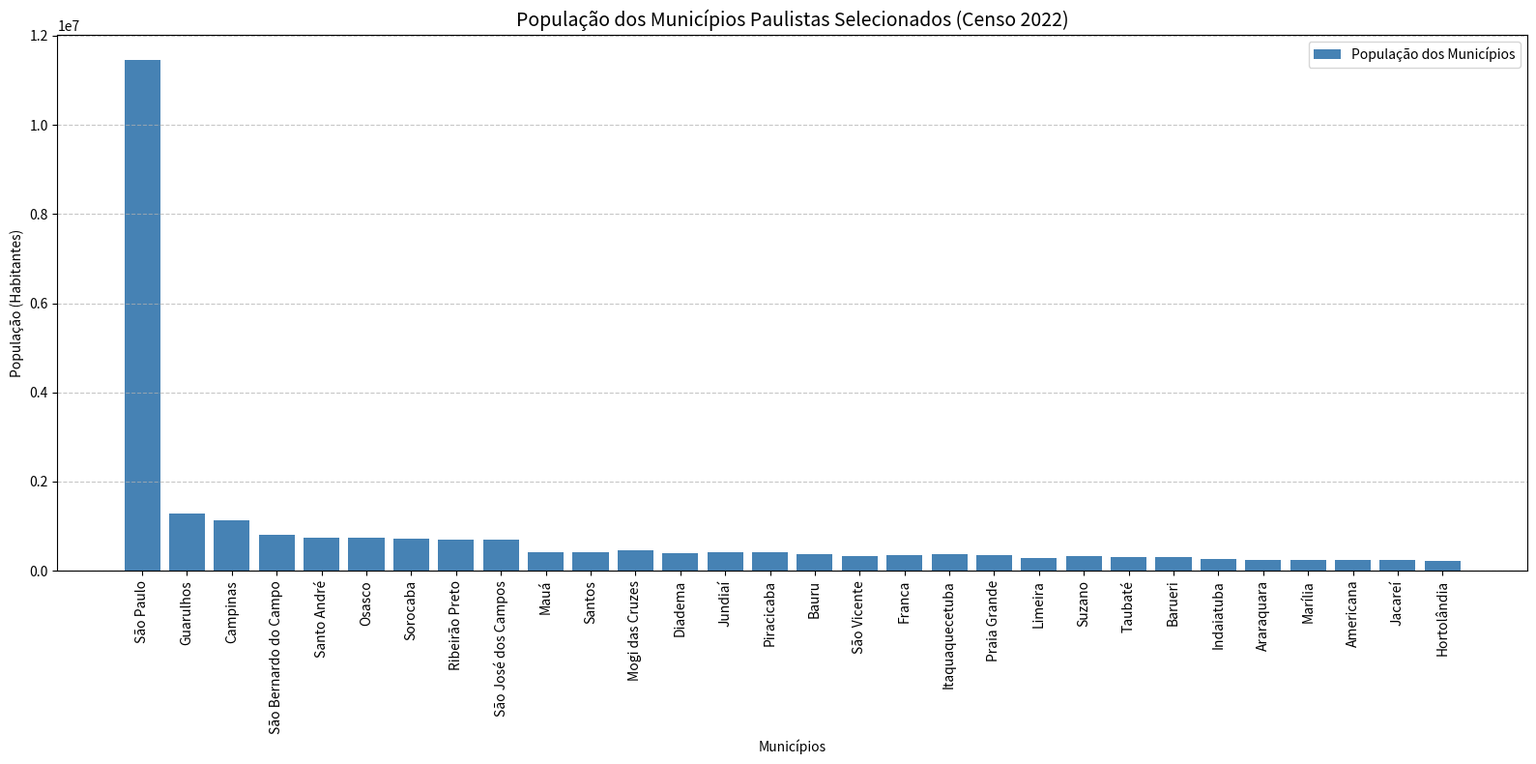

The matplotlib source for this figure:
import matplotlib.pyplot as plt

municipios = [
    "São Paulo","Guarulhos","Campinas","São Bernardo do Campo",
    "Santo André","Osasco","Sorocaba","Ribeirão Preto",
    "São José dos Campos","Mauá","Santos","Mogi das Cruzes",
    "Diadema","Jundiaí","Piracicaba","Bauru","São Vicente",
    "Franca","Itaquaquecetuba","Praia Grande","Limeira",
    "Suzano","Taubaté","Barueri","Indaiatuba",
    "Araraquara","Marília","Americana","Jacareí","Hortolândia"
]

populacao = [
    11451245,1291784,1139047,810729,748919,743432,723574,
    698642,697428,418261,418608,451505,393237,423006,
    423323,379297,329911,352536,369275,349935,291869,
    329216,310739,316473,255748,242228,237627,237240,
    240275,221428
]

plt.figure(figsize=(16,8))

plt.bar(
    municipios,
    populacao,
    color='steelblue',
    label='População dos Municípios'
)

plt.title(
    'População dos Municípios Paulistas Selecionados (Censo 2022)',
    fontsize=14
)

plt.xlabel('Municípios')
plt.ylabel('População (Habitantes)')

plt.xticks(rotation=90)

plt.grid(
    axis='y',
    linestyle='--',
    alpha=0.7
)

plt.legend()

plt.tight_layout()

plt.show()
